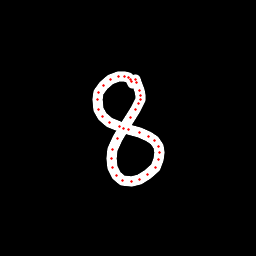

The file beside this chart, header and first rows:
x, y, hover, eod
132.7, 83.89, 0.0, 0.0
131.5, 81.8, 0.0, 0.0
130.6, 79.84, 0.0, 0.0
128.5, 77.88, 0.0, 0.0
124.3, 76.96, 0.0, 0.0
118.9, 76.38, 0.0, 0.0
110.4, 79.8, 0.0, 0.0
103.4, 85.59, 0.0, 0.0
98.59, 92.29, 0.0, 0.0
97.9, 99.95, 0.0, 0.0
98.43, 109.1, 0.0, 0.0
102.7, 116.7, 0.0, 0.0
109.2, 122.3, 0.0, 0.0
119.1, 126.5, 0.0, 0.0
128.8, 129.2, 0.0, 0.0
139.9, 132.6, 0.0, 0.0
148.6, 136.4, 0.0, 0.0
154, 140.4, 0.0, 0.0
158.2, 146.9, 0.0, 0.0
159.6, 152.2, 0.0, 0.0
158.7, 159.5, 0.0, 0.0
155.2, 167.1, 0.0, 0.0
147.9, 174.3, 0.0, 0.0
139.7, 179.3, 0.0, 0.0
131.3, 181.5, 0.0, 0.0
122.2, 180.3, 0.0, 0.0
116.2, 175.5, 0.0, 0.0
112.3, 167.7, 0.0, 0.0
111.4, 158.6, 0.0, 0.0
112.8, 149.8, 0.0, 0.0
117.4, 138.5, 0.0, 0.0
123.5, 128.5, 0.0, 0.0
130.3, 117.8, 0.0, 0.0
135.8, 109.1, 0.0, 0.0
138.9, 103.5, 0.0, 0.0
140.7, 99.75, 0.0, 0.0
140.4, 95.23, 0.0, 0.0
139.4, 90.08, 0.0, 0.0
136.7, 83, 0.0, 0.0
135, 79.71, 0.0, 1.0
